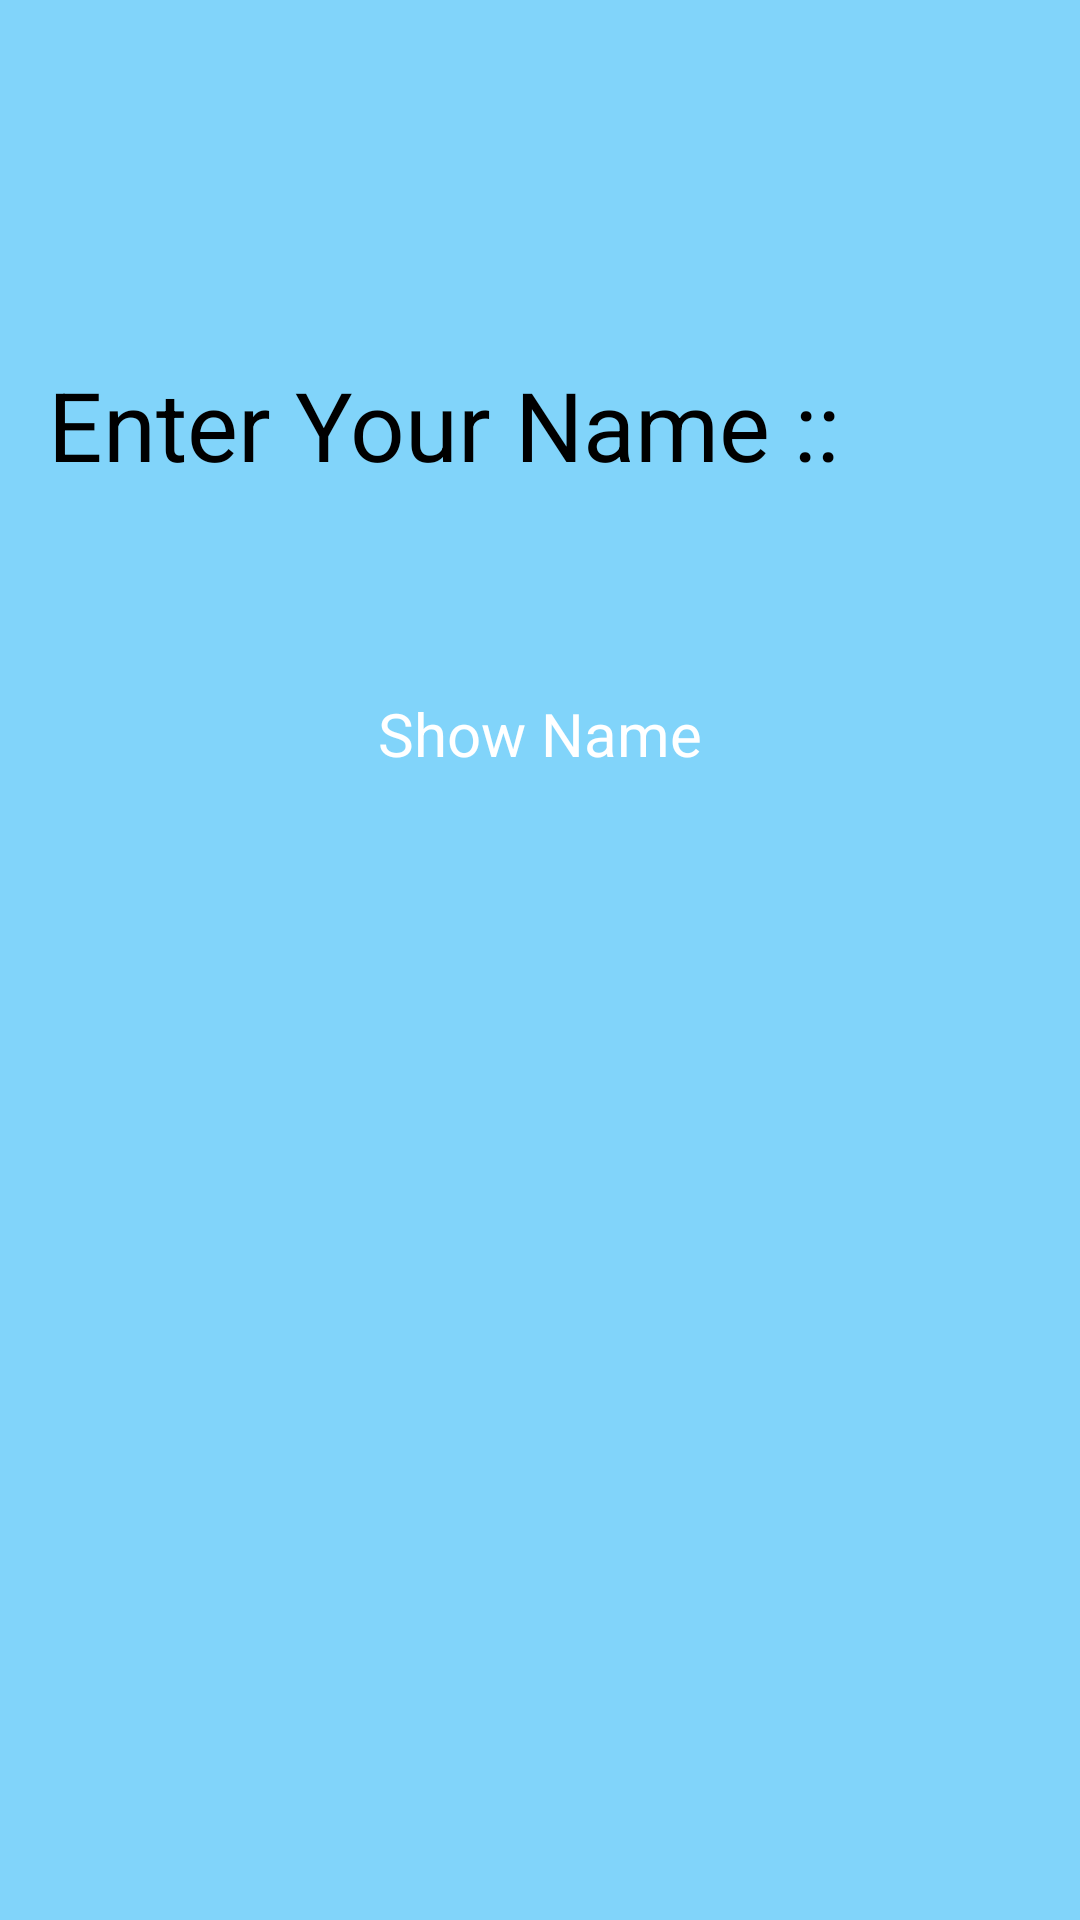

Android layout source for this screen:
<!-- AndroidManifest.xml: application theme Theme.MAD411Assignments -->
<!-- res/layout/activity_main.xml -->
<?xml version="1.0" encoding="utf-8"?>
<LinearLayout xmlns:android="http://schemas.android.com/apk/res/android"
    xmlns:app="http://schemas.android.com/apk/res-auto"
    xmlns:tools="http://schemas.android.com/tools"
    android:id="@+id/activity_main"
    android:layout_width="match_parent"
    android:layout_height="match_parent"
    android:background="#7F03A9F4"
    android:orientation="vertical"
    android:paddingLeft="16dp"
    android:paddingTop="120dp"
    android:paddingRight="16dp"
    android:paddingBottom="16dp"
    tools:context="com.example.mad_411_assignments.MainActivity">


    <TextView
        android:layout_width="wrap_content"
        android:layout_height="wrap_content"
        android:labelFor="@id/text_attend_edit_text"
        android:text="Enter Your Name ::"
        android:textSize="32sp" />


    <EditText
        android:id="@+id/text_attend_edit_text"
        android:layout_width="wrap_content"
        android:layout_height="wrap_content"
        android:ems="7"
        android:importantForAutofill="no"
        android:inputType="text"
        android:minHeight="48dp"
        android:textAlignment="viewStart"
        android:textSize="20sp" />

    <Button
        android:id="@+id/show_name_button"
        android:layout_width="match_parent"
        android:layout_height="wrap_content"
        android:layout_marginTop="20dp"
        android:backgroundTint="#D32F2F"
        android:insetTop="6dp"
        android:insetBottom="6dp"
        android:onClick="ShowName"
        android:text="Show Name"
        android:textAlignment="center"
        android:textColor="#FFFFFF"
        android:textSize="20sp"
        app:iconPadding="30dp" />



    <TextView
        android:id="@+id/show_name_text"
        android:layout_width="wrap_content"
        android:layout_height="wrap_content"
        android:layout_marginTop="70dp"
        android:textColor="#F44336"
        android:textSize="48sp" />

</LinearLayout>
<!-- resources referenced by this layout -->
<resources>
  <style name="Theme.MAD411Assignments" parent="Base.Theme.MAD411Assignments">
          
          <item name="android:navigationBarColor">@android:color/transparent</item>
          <item name="android:statusBarColor">@android:color/transparent</item>
          <item name="android:windowLightStatusBar">?attr/isLightTheme</item>
      </style>
</resources>
